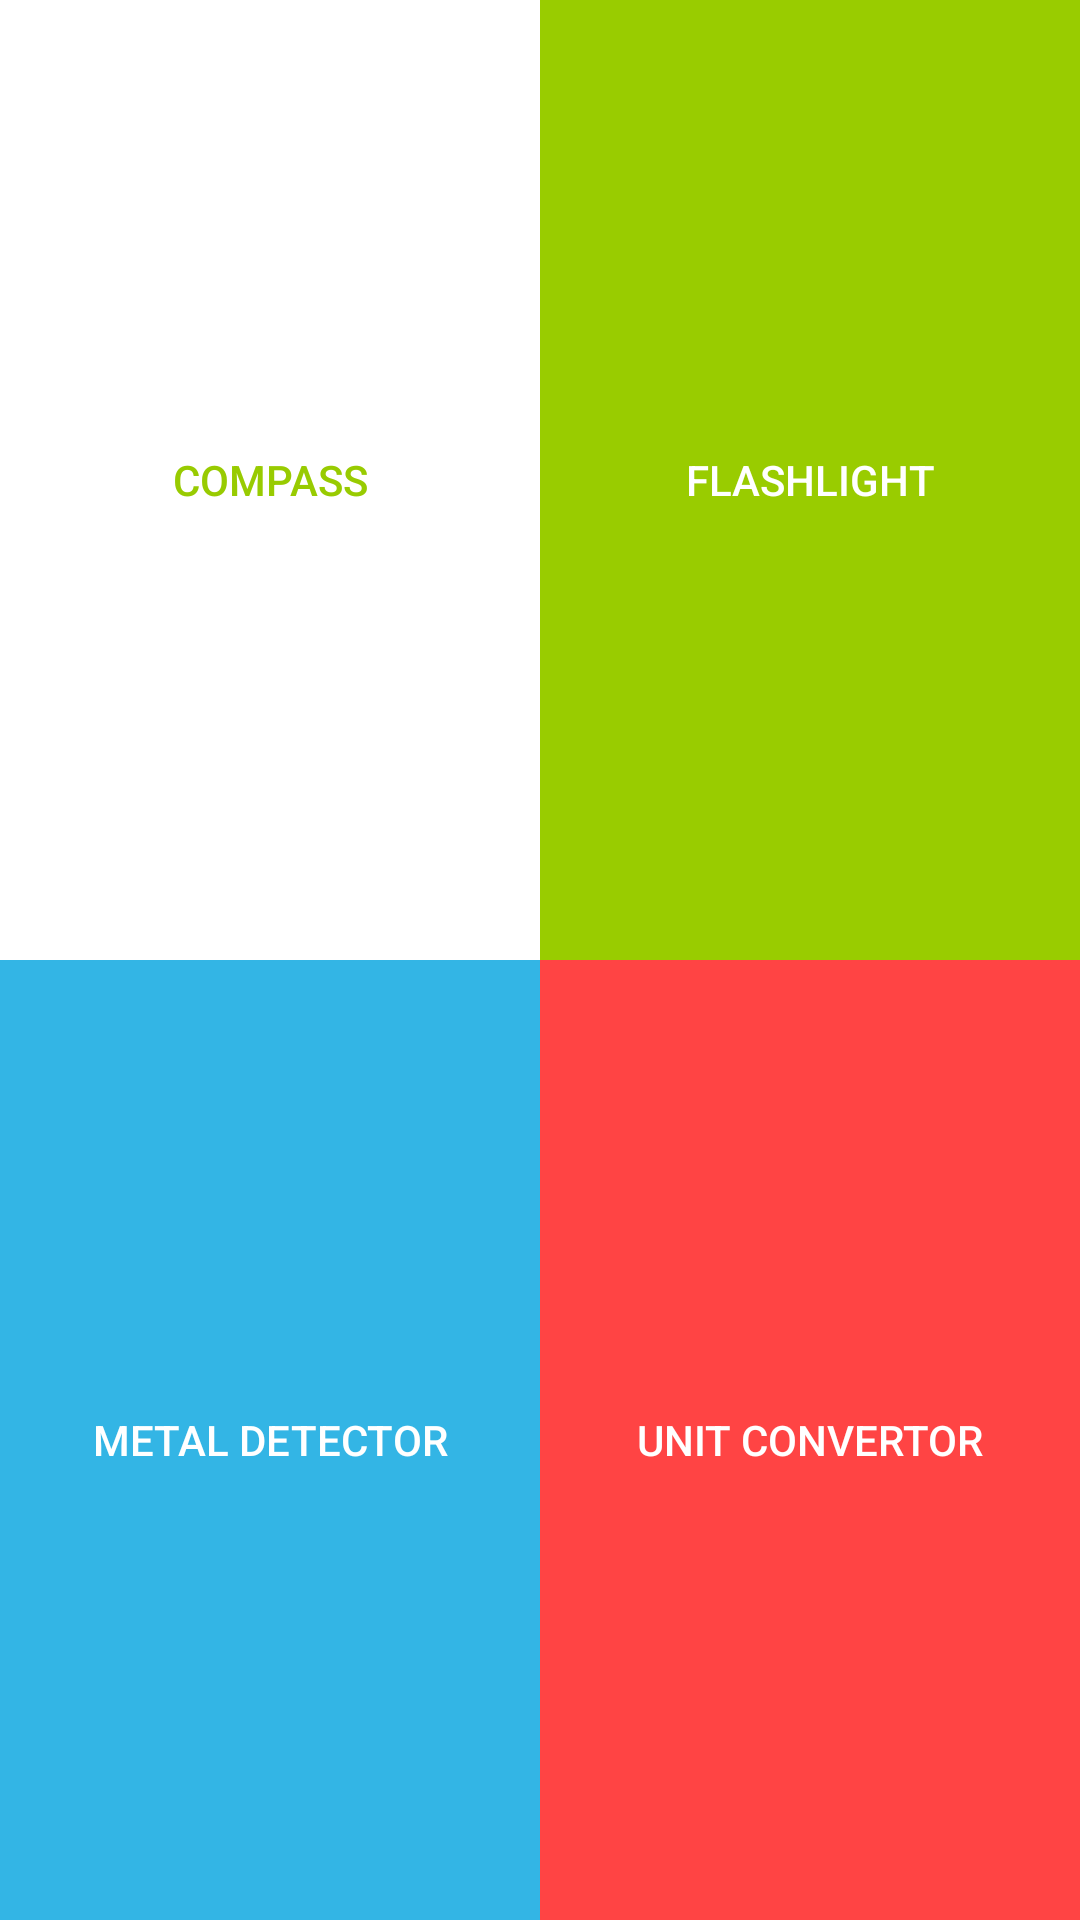

The Android layout XML behind this screen, and the referenced resources:
<!-- AndroidManifest.xml: application theme AppTheme -->
<!-- res/layout/activity_main.xml -->
<LinearLayout xmlns:android="http://schemas.android.com/apk/res/android"
    android:layout_width="match_parent"
    android:layout_height="match_parent"
    android:orientation="vertical" >

    <LinearLayout
        android:layout_width="match_parent"
        android:layout_height="match_parent"
        android:layout_weight="1.0"

        android:orientation="horizontal" >

        <Button
            android:id="@+id/button1"
            android:layout_width="match_parent"
            android:layout_height="match_parent"
            android:background="@android:color/white"
            android:layout_weight="1.0"
            android:text="Compass"
            android:textColor="#ff98cb01"
            android:onClick="cListener"
            android:nestedScrollingEnabled="false" />

        <Button
            android:id="@+id/button2"
            android:layout_width="match_parent"
            android:layout_height="match_parent"
            android:background="@android:color/holo_green_light"
            android:layout_weight="1.0"
            android:text="Flashlight"
            android:textColor="@android:color/white"
            android:onClick="fListener" />

    </LinearLayout>

    <LinearLayout
        android:layout_width="match_parent"
        android:layout_height="match_parent"
        android:layout_weight="1.0"
        android:orientation="horizontal" >

        <Button
            android:id="@+id/button3"
            android:layout_width="match_parent"
            android:layout_height="match_parent"
            android:background="@android:color/holo_blue_light"
            android:layout_weight="1.0"
            android:text="Metal Detector"
            android:textColor="#ffffffff"
            android:onClick="mListener" />

        <Button
            android:id="@+id/button4"
            android:layout_width="match_parent"
            android:layout_height="match_parent"
            android:background="@android:color/holo_red_light"
            android:layout_weight="1.0"
            android:text="Unit Convertor"
            android:textColor="#ffffffff"
            android:onClick="uListener"
            />

    </LinearLayout>
</LinearLayout>
<!-- resources referenced by this layout -->
<resources>
  <style name="AppTheme" parent="Theme.AppCompat.Light.DarkActionBar">
          
          <item name="windowActionModeOverlay">true</item>
          <item name="colorPrimary">@color/primary_purple</item>
          <item name="colorPrimaryDark">@color/dark_stat_purp</item>
          <item name="colorAccent">@color/purp_accent</item>
      </style>
  <color name="primary_purple">#9C27B0</color>
  <color name="dark_stat_purp">#7B1FA2</color>
  <color name="purp_accent">#EA80FC</color>
</resources>
